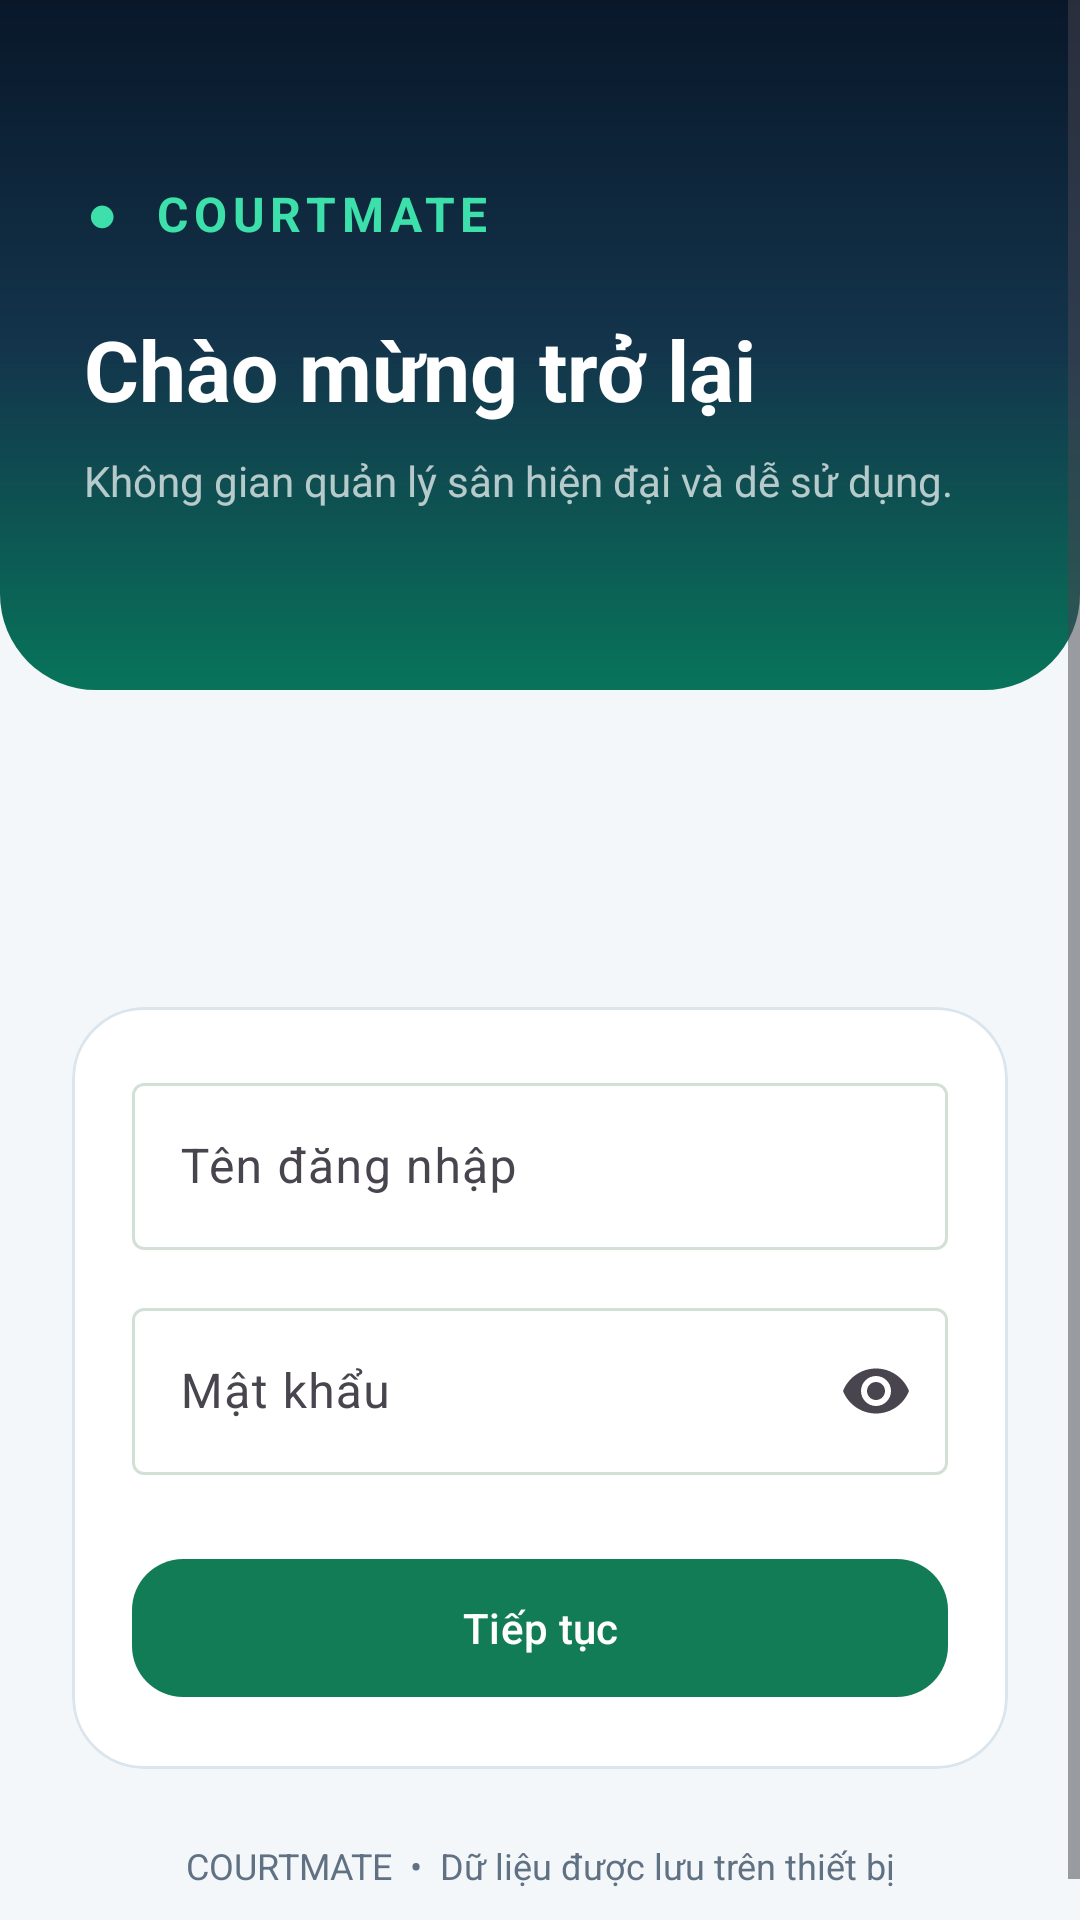

The Android layout XML behind this screen, and the referenced resources:
<!-- AndroidManifest.xml: application theme Theme.CourtMatePickleballCourtManager -->
<!-- res/layout/activity_login.xml -->
<?xml version="1.0" encoding="utf-8"?>
<ScrollView xmlns:android="http://schemas.android.com/apk/res/android"
    xmlns:app="http://schemas.android.com/apk/res-auto"
    android:layout_width="match_parent" android:layout_height="match_parent"
    android:fillViewport="true" android:background="@color/colorBackground">
    <LinearLayout android:layout_width="match_parent" android:layout_height="wrap_content"
        android:orientation="vertical">
        <LinearLayout android:layout_width="match_parent" android:layout_height="230dp"
            android:orientation="vertical" android:gravity="center_vertical"
            android:background="@drawable/cm_login_gradient" android:padding="28dp">
            <TextView android:layout_width="match_parent" android:layout_height="wrap_content"
                android:text="●  COURTMATE" android:letterSpacing="0.12"
                android:textColor="@color/cm_mint" android:textSize="16sp" android:textStyle="bold" />
            <TextView android:layout_width="match_parent" android:layout_height="wrap_content"
                android:layout_marginTop="22dp" android:text="Chào mừng trở lại"
                android:textColor="@color/white" android:textSize="28sp" android:textStyle="bold" />
            <TextView android:layout_width="match_parent" android:layout_height="wrap_content"
                android:layout_marginTop="9dp" android:text="Không gian quản lý sân hiện đại và dễ sử dụng."
                android:textColor="@color/white_70" android:textSize="14sp" />
        </LinearLayout>
        <LinearLayout android:layout_width="match_parent" android:layout_height="wrap_content"
            android:orientation="vertical" android:padding="24dp">
            <TextView android:id="@+id/authTitle" android:layout_width="match_parent"
                android:layout_height="wrap_content" android:textSize="25sp" android:textStyle="bold"
                android:textColor="@color/cm_navy" />
            <TextView android:id="@+id/authHelp" android:layout_width="match_parent"
                android:layout_height="wrap_content" android:layout_marginTop="9dp"
                android:textSize="14sp" android:textColor="@color/cm_slate" />
            <com.google.android.material.card.MaterialCardView android:layout_width="match_parent"
                android:layout_height="wrap_content" android:layout_marginTop="20dp"
                app:cardCornerRadius="24dp" app:cardElevation="0dp"
                app:strokeColor="@color/cm_card_border" app:strokeWidth="1dp">
                <LinearLayout android:layout_width="match_parent" android:layout_height="wrap_content"
                    android:orientation="vertical" android:padding="20dp">
                    <com.google.android.material.textfield.TextInputLayout
                        android:layout_width="match_parent" android:layout_height="wrap_content"
                        android:hint="Tên đăng nhập">
                        <com.google.android.material.textfield.TextInputEditText
                            android:id="@+id/authUsername" android:layout_width="match_parent"
                            android:layout_height="wrap_content" android:inputType="textNoSuggestions"
                            android:autofillHints="username" />
                    </com.google.android.material.textfield.TextInputLayout>
                    <com.google.android.material.textfield.TextInputLayout
                        android:layout_width="match_parent" android:layout_height="wrap_content"
                        android:layout_marginTop="14dp" android:hint="Mật khẩu"
                        app:endIconMode="password_toggle">
                        <com.google.android.material.textfield.TextInputEditText
                            android:id="@+id/authPassword" android:layout_width="match_parent"
                            android:layout_height="wrap_content" android:inputType="textPassword"
                            android:autofillHints="password" />
                    </com.google.android.material.textfield.TextInputLayout>
                    <com.google.android.material.button.MaterialButton
                        android:id="@+id/authSubmit" android:layout_width="match_parent"
                        android:layout_height="54dp" android:layout_marginTop="24dp"
                        android:text="Tiếp tục" android:textAllCaps="false" app:cornerRadius="17dp" />
                </LinearLayout>
            </com.google.android.material.card.MaterialCardView>
            <TextView android:layout_width="match_parent" android:layout_height="wrap_content"
                android:layout_marginTop="24dp" android:gravity="center"
                android:text="COURTMATE  •  Dữ liệu được lưu trên thiết bị"
                android:textColor="@color/cm_slate" android:textSize="12sp" />
        </LinearLayout>
    </LinearLayout>
</ScrollView>
<!-- resources referenced by this layout -->
<resources>
  <color name="cm_card_border">#DAE5EE</color>
  <color name="cm_mint">#3DE0AA</color>
  <color name="cm_navy">#101E33</color>
  <color name="cm_slate">#607184</color>
  <color name="colorBackground">#F3F7F9</color>
  <color name="white">#FFFFFFFF</color>
  <color name="white_70">#B3FFFFFF</color>
  <!-- drawable cm_login_gradient (drawable) -->
  <?xml version="1.0" encoding="utf-8"?>
  <shape xmlns:android="http://schemas.android.com/apk/res/android" android:shape="rectangle">
      <gradient android:angle="120" android:startColor="#091729" android:centerColor="#13344B" android:endColor="#08745A" />
      <corners android:bottomLeftRadius="32dp" android:bottomRightRadius="32dp" />
  </shape>
  <style name="Theme.CourtMatePickleballCourtManager" parent="Base.Theme.CourtMatePickleballCourtManager" />
  <style name="Base.Theme.CourtMatePickleballCourtManager" parent="Theme.Material3.DayNight.NoActionBar">
          <item name="colorPrimary">@color/colorPrimary</item>
          <item name="colorOnPrimary">@color/colorOnPrimary</item>
          <item name="colorPrimaryContainer">@color/colorPrimaryContainer</item>
          <item name="colorOnPrimaryContainer">@color/colorOnPrimaryContainer</item>
  
          <item name="colorSecondary">@color/colorSecondary</item>
          <item name="colorOnSecondary">@color/colorOnSecondary</item>
          <item name="colorSecondaryContainer">@color/colorSecondaryContainer</item>
          <item name="colorOnSecondaryContainer">@color/colorOnSecondaryContainer</item>
  
          <item name="colorSurface">@color/colorSurface</item>
          <item name="colorSurfaceVariant">@color/colorSurfaceVariant</item>
          <item name="colorOutline">@color/colorOutline</item>
          <item name="android:colorBackground">@color/colorBackground</item>
          <item name="android:windowBackground">@color/colorBackground</item>
  
          <item name="android:statusBarColor">@color/cm_navy</item>
          <item name="android:navigationBarColor">@color/colorBackground</item>
          <item name="android:windowLightStatusBar">false</item>
          <item name="android:windowLightNavigationBar" tools:targetApi="27">true</item>
      </style>
  <color name="colorPrimary">#127C57</color>
  <color name="colorOnPrimary">#FFFFFF</color>
  <color name="colorPrimaryContainer">#D9F8EA</color>
  <color name="colorOnPrimaryContainer">#06301D</color>
  <color name="colorSecondary">#F4B942</color>
  <color name="colorOnSecondary">#2B1D00</color>
  <color name="colorSecondaryContainer">#FFE7A3</color>
  <color name="colorOnSecondaryContainer">#3A2A00</color>
  <color name="colorSurface">#FFFFFF</color>
  <color name="colorSurfaceVariant">#EBF3F6</color>
  <color name="colorOutline">#D3E0D6</color>
</resources>
